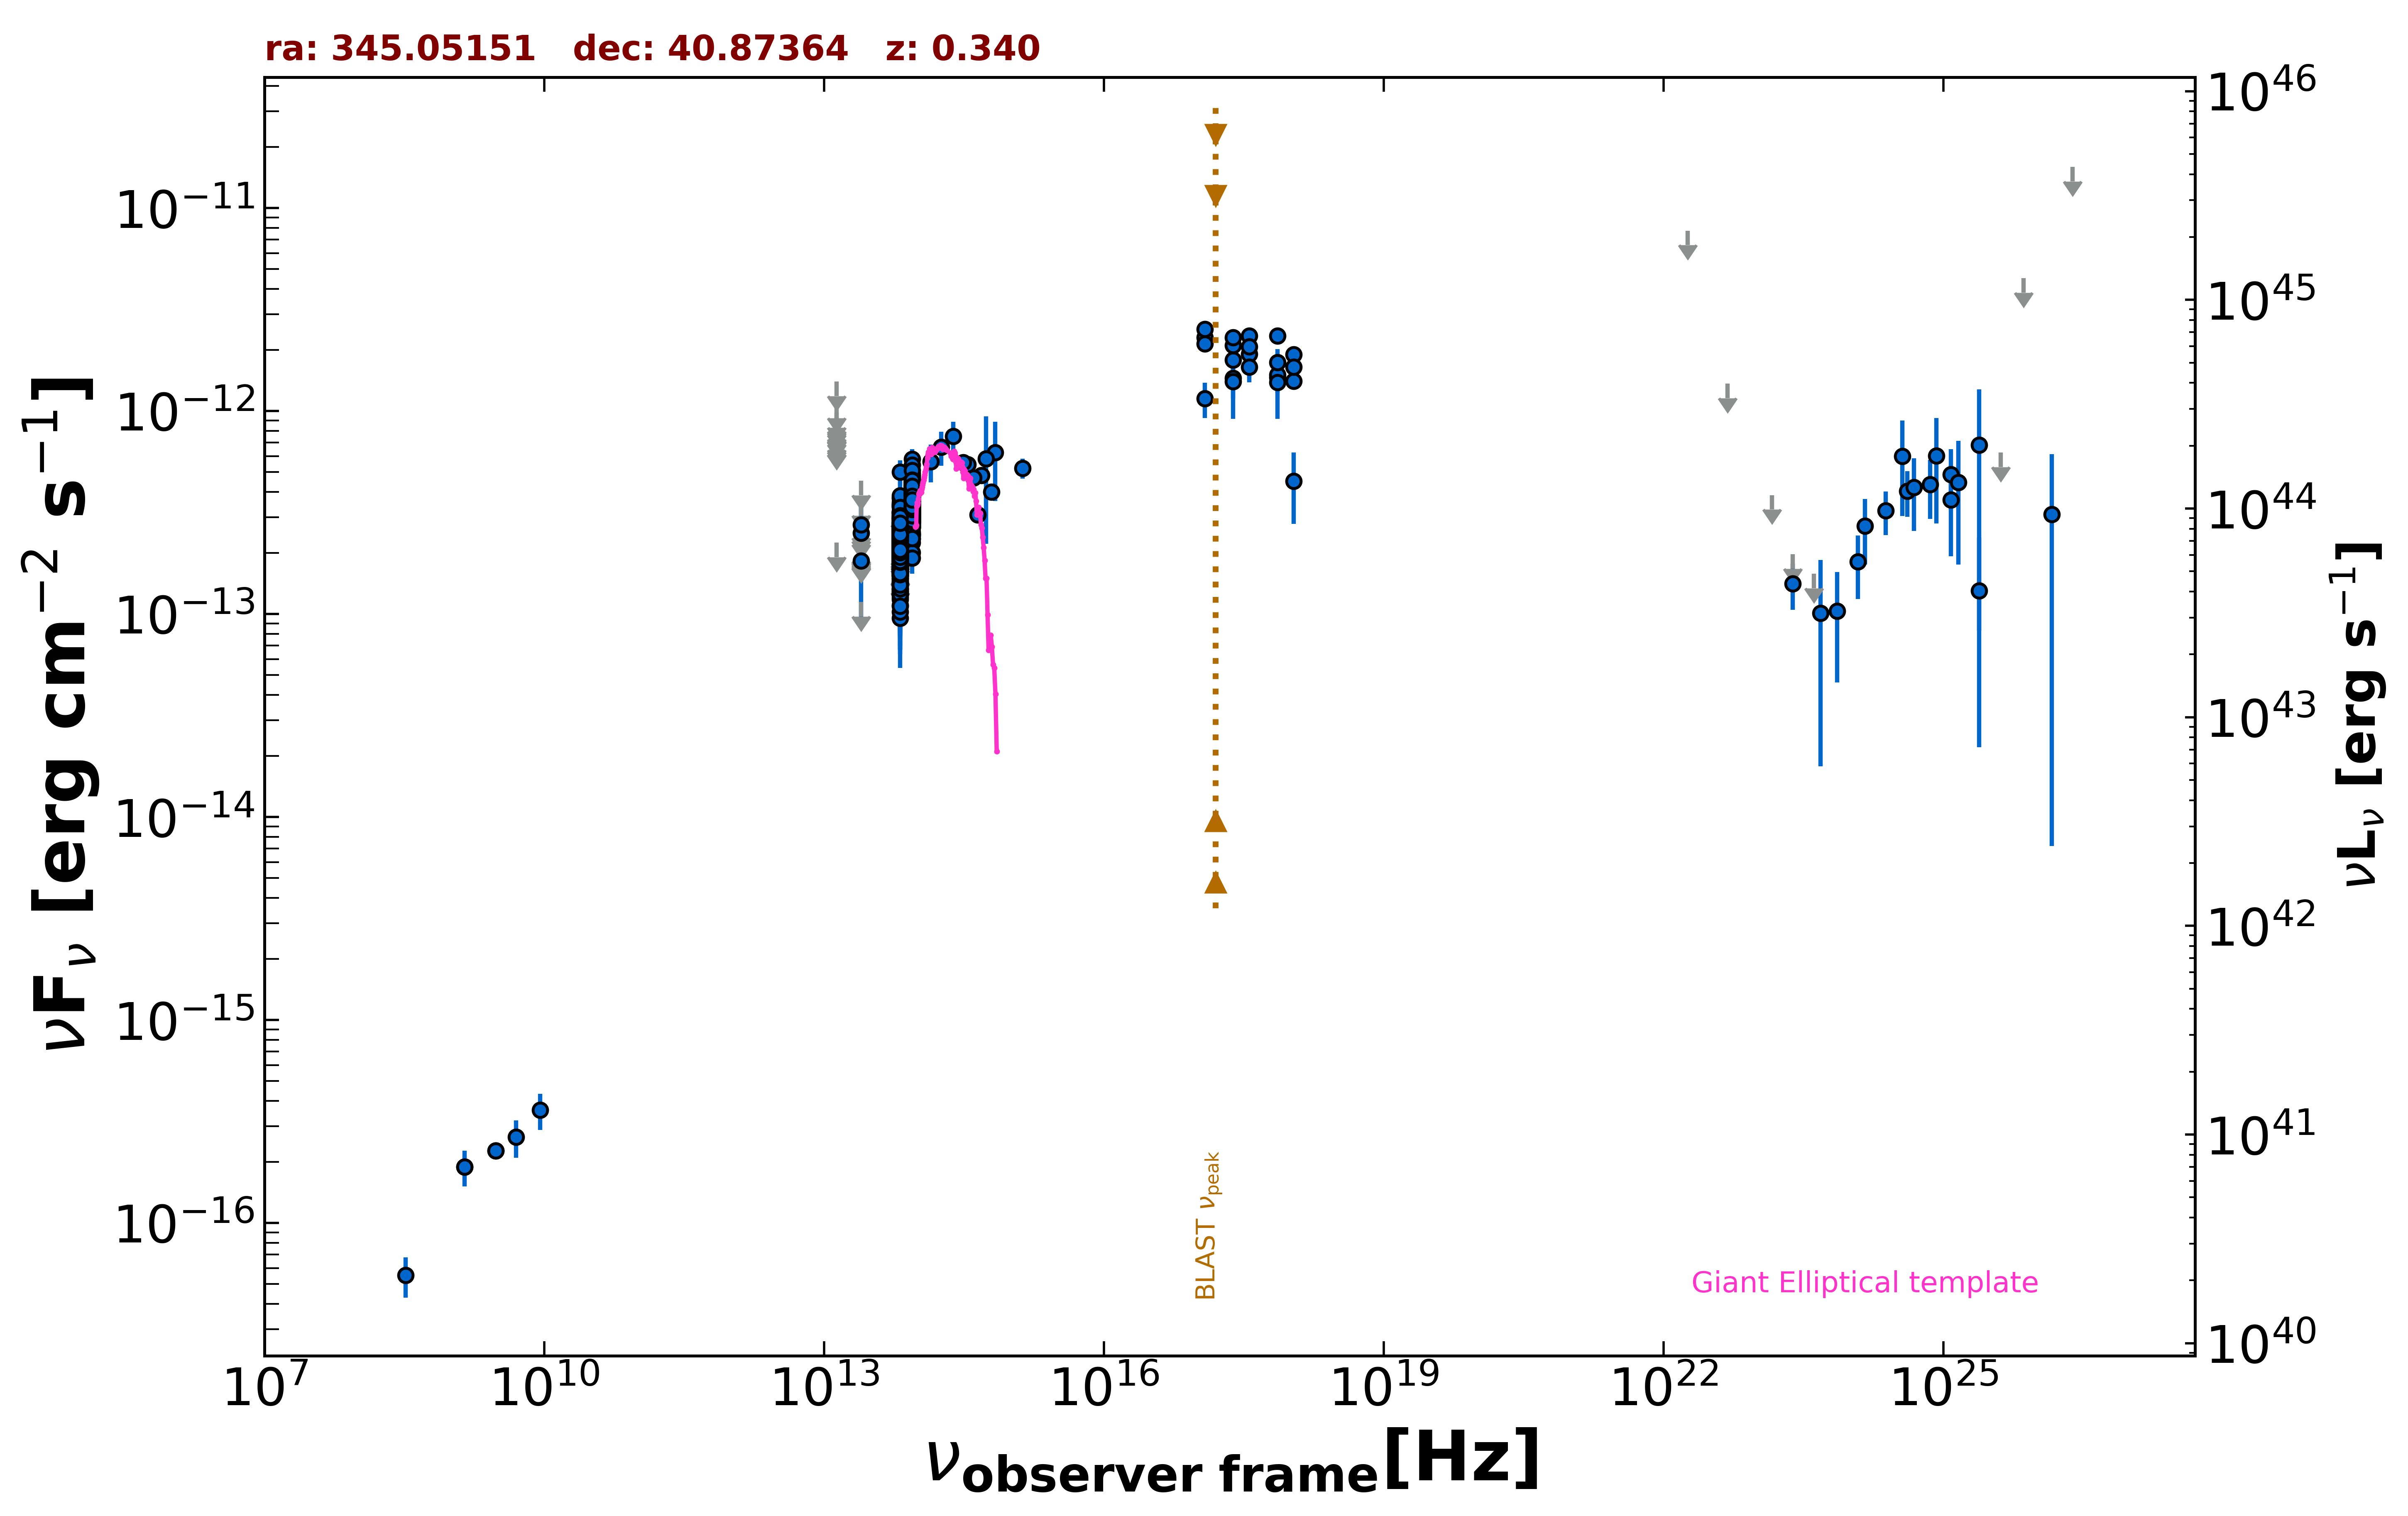

The data file committed next to this chart (first rows):
freq., flux, err_flux, MJD_start, MJD_end, flag, catalog, reference
1.400e+09, 1.890e-16, 8.400e-18, 55000, 55000, , NVSS, Condon et al. 1998  AJ  115  1693
3.000e+09, 2.276e-16, 1.505e-17, 55000, 55000, , VLASSQL, Gordon et al. 2021  ApJS  255  30
3.000e+09, 2.269e-16, 1.090e-17, 55000, 55000, , VLASSQL, Gordon et al. 2021  ApJS  255  30
2.418e+17, 1.451e-12, 5.350e-13, 55000, 55000, , XMMSL2, Saxton et al. 2008  A&A  480  611
7.253e+17, 1.465e-12, 5.497e-13, 55000, 55000, , XMMSL2, Saxton et al. 2008  A&A  480  611
2.418e+17, 1.784e-12, 2.175e-13, 55000, 55000, , RASS, Boller et al. 2016  A&A  103  1
2.418e+17, 2.107e-12, 1.260e-13, 55111, 57084, , 1OUSX, Giommi et al. in preparation
1.209e+17, 2.306e-12, 1.430e-13, 55111, 57084, , 1OUSX, Giommi et al. in preparation
3.627e+17, 1.908e-12, 1.090e-13, 55111, 57084, , 1OUSX, Giommi et al. in preparation
7.253e+17, 1.505e-12, 5.600e-14, 55111, 57084, , 1OUSX, Giommi et al. in preparation
1.088e+18, 1.403e-12, 1.150e-13, 55111, 57084, , 1OUSX, Giommi et al. in preparation
7.253e+17, 2.352e-12, 9.100e-14, 55000, 55000, , 2SXPS, Evans et al. 2020  ApJS  247  54
1.209e+17, 2.148e-12, 1.450e-13, 55000, 55000, , 2SXPS, Evans et al. 2020  ApJS  247  54
3.627e+17, 2.350e-12, 1.365e-13, 55000, 55000, , 2SXPS, Evans et al. 2020  ApJS  247  54
1.088e+18, 1.897e-12, 1.625e-13, 55000, 55000, , 2SXPS, Evans et al. 2020  ApJS  247  54
1.389e+14, 5.635e-13, 1.187e-13, 55000, 55000, , 2MASS, Skrutskie et al. 2006  AJ  131  1163
1.804e+14, 6.651e-13, 1.264e-13, 55000, 55000, , 2MASS, Skrutskie et al. 2006  AJ  131  1163
2.427e+14, 7.523e-13, 1.316e-13, 55000, 55000, , 2MASS, Skrutskie et al. 2006  AJ  131  1163
8.817e+13, 3.311e-13, 2.300e-15, 55000, 55000, , UNWISE, Schlafly et al. 2019  ApJS  240  30
6.517e+13, 2.015e-13, 3.050e-15, 55000, 55000, , UNWISE, Schlafly et al. 2019  ApJS  240  30
8.817e+13, 3.699e-13, 1.020e-14, 55000, 55000, , WISE, Wright et al. 2010  AJ  140  1868
6.517e+13, 2.354e-13, 8.900e-15, 55000, 55000, , WISE, Wright et al. 2010  AJ  140  1868
2.498e+13, 1.147e-13, 0.000e+00, 55000, 55000, UL, WISE, Wright et al. 2010  AJ  140  1868
1.363e+13, 2.247e-13, 0.000e+00, 55000, 55000, UL, WISE, Wright et al. 2010  AJ  140  1868
8.817e+13, 2.245e-13, 2.445e-14, 57378, 57378, , NEOWISE, Mainzer et al. 2014  ApJ  792  30
6.517e+13, 1.209e-13, 3.708e-14, 57378, 57378, , NEOWISE, Mainzer et al. 2014  ApJ  792  30
8.817e+13, 2.788e-13, 2.600e-14, 57378, 57378, , NEOWISE, Mainzer et al. 2014  ApJ  792  30
6.517e+13, 2.161e-13, 3.840e-14, 57378, 57378, , NEOWISE, Mainzer et al. 2014  ApJ  792  30
8.817e+13, 3.481e-13, 2.570e-14, 57378, 57378, , NEOWISE, Mainzer et al. 2014  ApJ  792  30
6.517e+13, 1.942e-13, 3.145e-14, 57378, 57378, , NEOWISE, Mainzer et al. 2014  ApJ  792  30
8.817e+13, 3.174e-13, 2.460e-14, 57378, 57378, , NEOWISE, Mainzer et al. 2014  ApJ  792  30
6.517e+13, 2.815e-13, 5.265e-14, 57378, 57378, , NEOWISE, Mainzer et al. 2014  ApJ  792  30
8.817e+13, 2.869e-13, 2.460e-14, 57378, 57378, , NEOWISE, Mainzer et al. 2014  ApJ  792  30
6.517e+13, 2.032e-13, 4.295e-14, 57378, 57378, , NEOWISE, Mainzer et al. 2014  ApJ  792  30
8.817e+13, 3.465e-13, 2.430e-14, 57377, 57377, , NEOWISE, Mainzer et al. 2014  ApJ  792  30
6.517e+13, 1.241e-13, 5.431e-14, 57377, 57377, , NEOWISE, Mainzer et al. 2014  ApJ  792  30
8.817e+13, 3.278e-13, 2.750e-14, 57378, 57378, , NEOWISE, Mainzer et al. 2014  ApJ  792  30
6.517e+13, 2.509e-13, 4.880e-14, 57378, 57378, , NEOWISE, Mainzer et al. 2014  ApJ  792  30
8.817e+13, 2.965e-13, 2.515e-14, 57378, 57378, , NEOWISE, Mainzer et al. 2014  ApJ  792  30
6.517e+13, 2.339e-13, 3.610e-14, 57378, 57378, , NEOWISE, Mainzer et al. 2014  ApJ  792  30
8.817e+13, 3.866e-13, 2.780e-14, 57378, 57378, , NEOWISE, Mainzer et al. 2014  ApJ  792  30
6.517e+13, 3.450e-13, 4.075e-14, 57378, 57378, , NEOWISE, Mainzer et al. 2014  ApJ  792  30
8.817e+13, 3.493e-13, 2.835e-14, 57378, 57378, , NEOWISE, Mainzer et al. 2014  ApJ  792  30
6.517e+13, 2.470e-13, 5.550e-14, 57378, 57378, , NEOWISE, Mainzer et al. 2014  ApJ  792  30
8.817e+13, 3.519e-13, 3.145e-14, 57375, 57375, , NEOWISE, Mainzer et al. 2014  ApJ  792  30
6.517e+13, 9.529e-14, 4.111e-14, 57375, 57375, , NEOWISE, Mainzer et al. 2014  ApJ  792  30
8.817e+13, 3.830e-13, 2.475e-14, 57378, 57378, , NEOWISE, Mainzer et al. 2014  ApJ  792  30
6.517e+13, 2.056e-13, 3.290e-14, 57378, 57378, , NEOWISE, Mainzer et al. 2014  ApJ  792  30
8.817e+13, 3.764e-13, 2.675e-14, 57375, 57375, , NEOWISE, Mainzer et al. 2014  ApJ  792  30
6.517e+13, 2.802e-13, 4.905e-14, 57375, 57375, , NEOWISE, Mainzer et al. 2014  ApJ  792  30
8.817e+13, 3.827e-13, 2.470e-14, 57377, 57377, , NEOWISE, Mainzer et al. 2014  ApJ  792  30
6.517e+13, 1.406e-13, 4.135e-14, 57377, 57377, , NEOWISE, Mainzer et al. 2014  ApJ  792  30
8.817e+13, 3.386e-13, 2.465e-14, 57375, 57375, , NEOWISE, Mainzer et al. 2014  ApJ  792  30
6.517e+13, 2.271e-13, 3.315e-14, 57375, 57375, , NEOWISE, Mainzer et al. 2014  ApJ  792  30
8.817e+13, 4.555e-13, 3.105e-14, 57375, 57375, , NEOWISE, Mainzer et al. 2014  ApJ  792  30
6.517e+13, 1.894e-13, 3.790e-14, 57375, 57375, , NEOWISE, Mainzer et al. 2014  ApJ  792  30
8.817e+13, 3.558e-13, 4.270e-14, 57378, 57378, , NEOWISE, Mainzer et al. 2014  ApJ  792  30
6.517e+13, 1.241e-13, 4.181e-14, 57378, 57378, , NEOWISE, Mainzer et al. 2014  ApJ  792  30
8.817e+13, 3.125e-13, 2.510e-14, 58459, 58459, , NEOWISE, Mainzer et al. 2014  ApJ  792  30
6.517e+13, 1.277e-13, 4.966e-14, 58459, 58459, , NEOWISE, Mainzer et al. 2014  ApJ  792  30
... 748 more rows
